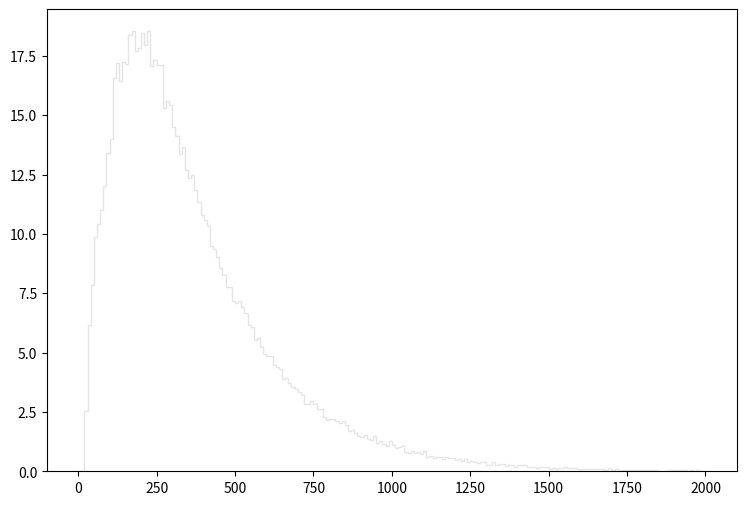

The matplotlib source for this figure: (Note: this script raises an exception after producing the figure.)
def selection_0():

    # Library import
    import numpy
    import matplotlib
    import matplotlib.pyplot   as plt
    import matplotlib.gridspec as gridspec

    # Library version
    matplotlib_version = matplotlib.__version__
    numpy_version      = numpy.__version__

    # Histo binning
    xBinning = numpy.linspace(0.0,2000.0,201,endpoint=True)

    # Creating data sequence: middle of each bin
    xData = numpy.array([5.0,15.0,25.0,35.0,45.0,55.0,65.0,75.0,85.0,95.0,105.0,115.0,125.0,135.0,145.0,155.0,165.0,175.0,185.0,195.0,205.0,215.0,225.0,235.0,245.0,255.0,265.0,275.0,285.0,295.0,305.0,315.0,325.0,335.0,345.0,355.0,365.0,375.0,385.0,395.0,405.0,415.0,425.0,435.0,445.0,455.0,465.0,475.0,485.0,495.0,505.0,515.0,525.0,535.0,545.0,555.0,565.0,575.0,585.0,595.0,605.0,615.0,625.0,635.0,645.0,655.0,665.0,675.0,685.0,695.0,705.0,715.0,725.0,735.0,745.0,755.0,765.0,775.0,785.0,795.0,805.0,815.0,825.0,835.0,845.0,855.0,865.0,875.0,885.0,895.0,905.0,915.0,925.0,935.0,945.0,955.0,965.0,975.0,985.0,995.0,1005.0,1015.0,1025.0,1035.0,1045.0,1055.0,1065.0,1075.0,1085.0,1095.0,1105.0,1115.0,1125.0,1135.0,1145.0,1155.0,1165.0,1175.0,1185.0,1195.0,1205.0,1215.0,1225.0,1235.0,1245.0,1255.0,1265.0,1275.0,1285.0,1295.0,1305.0,1315.0,1325.0,1335.0,1345.0,1355.0,1365.0,1375.0,1385.0,1395.0,1405.0,1415.0,1425.0,1435.0,1445.0,1455.0,1465.0,1475.0,1485.0,1495.0,1505.0,1515.0,1525.0,1535.0,1545.0,1555.0,1565.0,1575.0,1585.0,1595.0,1605.0,1615.0,1625.0,1635.0,1645.0,1655.0,1665.0,1675.0,1685.0,1695.0,1705.0,1715.0,1725.0,1735.0,1745.0,1755.0,1765.0,1775.0,1785.0,1795.0,1805.0,1815.0,1825.0,1835.0,1845.0,1855.0,1865.0,1875.0,1885.0,1895.0,1905.0,1915.0,1925.0,1935.0,1945.0,1955.0,1965.0,1975.0,1985.0,1995.0])

    # Creating weights for histo: y1_PT_0
    y1_PT_0_weights = numpy.array([0.0,0.0,2.53014383058,6.14931472739,7.8401692776,8.80637644914,10.3825950976,10.8943586588,11.8646538269,13.2197966649,13.7602162016,15.0907950607,15.3405308466,15.8768583867,16.9208494915,16.8021215933,17.0395773897,17.0027294213,16.5810417829,16.732521653,16.9085655021,16.5974177689,16.6588257162,15.4633547412,15.7253785166,15.0252871169,15.0744190747,14.4439276153,14.198283826,13.772500191,13.571888363,12.6670971388,12.1184896092,11.9015017953,11.7623019146,11.3979302271,11.2914823183,10.7183108098,10.1451393012,10.0182234101,9.55149981025,9.56377979972,8.65080058254,8.63032860009,8.42152877912,8.09400505995,7.54539753035,7.27928175852,7.05410595159,6.73476622541,6.74295821838,6.76342620083,6.28851460804,6.16569071335,5.81769501173,5.711247103,5.1994875418,5.2772754751,4.95793574891,4.70410396656,4.58946806485,4.5689960824,4.20052839834,4.1759644194,4.09408448961,3.64782887224,3.74608678799,3.55775894947,3.41446587233,3.32030195307,3.2711731952,3.11969212508,2.74713044453,2.71437767261,2.84538836028,2.75531843751,2.50967344813,2.54242622005,2.22718169035,2.11664138513,2.1289237746,2.12482977811,2.0470418448,1.98153670097,2.0879830097,1.89965477118,1.64172779233,1.67857456074,1.58031624499,1.46568194328,1.40017679945,1.4984347152,1.32238926614,1.26916611178,1.46158794679,1.1831901855,1.24869572933,1.12996703113,1.0235211224,1.25278972582,1.08493226975,0.966203971547,0.998956343464,1.05217949783,0.798346515473,0.753311354088,0.851569269838,0.757405350578,0.802440511963,0.700088199723,0.839287280369,0.601830283972,0.618206669931,0.573171908545,0.601830283972,0.597736287483,0.499478371732,0.593642290993,0.532230743649,0.560889519076,0.474913592795,0.503572368222,0.41759644194,0.51585475769,0.384843910023,0.442161220877,0.376655717044,0.347997141617,0.380749793533,0.401220055982,0.249739105866,0.245645029376,0.376655717044,0.245645029376,0.3152444497,0.286585874273,0.221080530439,0.266115451824,0.245645029376,0.188327878522,0.266115451824,0.241550952887,0.245645029376,0.184233762032,0.180139685543,0.196516031501,0.155575186605,0.167857456074,0.171951532564,0.167857456074,0.10235211224,0.151481110115,0.114634341709,0.155575186605,0.139198840647,0.167857456074,0.118728418199,0.122822534688,0.147387033626,0.10644618873,0.10644618873,0.110540265219,0.10235211224,0.0777876133025,0.10235211224,0.0982579957506,0.094163919261,0.0818816897921,0.0573171908545,0.118728418199,0.0614112673441,0.0859757662818,0.0491289978753,0.0614112673441,0.0573171908545,0.0614112673441,0.0655053438337,0.0573171908545,0.0736934968129,0.0532230743649,0.0573171908545,0.0532230743649,0.0450349213857,0.0736934968129,0.0368467564065,0.0286585874273,0.020470418448,0.0327526719169,0.0491289978753,0.0450349213857,0.0491289978753,0.0368467564065,0.0450349213857,0.0532230743649,0.0286585874273,0.0368467564065,0.0163763339584,0.0409408448961,0.0245645029376,0.00818816897921])

    # Creating weights for histo: y1_PT_1
    y1_PT_1_weights = numpy.array([0.0,0.0,0.0,0.0242945760233,0.0121313846429,0.0121753353338,0.0,0.0,0.0,0.0,0.0,0.0,0.0,0.0,0.0,0.0,0.0,0.0,0.0,0.0,0.0,0.0,0.0,0.0,0.0,0.0,0.0,0.0,0.0,0.0,0.0,0.0,0.0,0.0,0.0,0.0,0.0,0.0,0.0,0.0,0.0,0.0,0.0,0.0,0.0,0.0,0.0,0.0,0.0,0.0,0.0,0.0,0.0,0.0,0.0,0.0,0.0,0.0,0.0,0.0,0.0,0.0,0.0,0.0,0.0,0.0,0.0,0.0,0.0,0.0,0.0,0.0,0.0,0.0,0.0,0.0,0.0,0.0,0.0,0.0,0.0,0.0,0.0,0.0,0.0,0.0,0.0,0.0,0.0,0.0,0.0,0.0,0.0,0.0,0.0,0.0,0.0,0.0,0.0,0.0,0.0,0.0,0.0,0.0,0.0,0.0,0.0,0.0,0.0,0.0,0.0,0.0,0.0,0.0,0.0,0.0,0.0,0.0,0.0,0.0,0.0,0.0,0.0,0.0,0.0,0.0,0.0,0.0,0.0,0.0,0.0,0.0,0.0,0.0,0.0,0.0,0.0,0.0,0.0,0.0,0.0,0.0,0.0,0.0,0.0,0.0,0.0,0.0,0.0,0.0,0.0,0.0,0.0,0.0,0.0,0.0,0.0,0.0,0.0,0.0,0.0,0.0,0.0,0.0,0.0,0.0,0.0,0.0,0.0,0.0,0.0,0.0,0.0,0.0,0.0,0.0,0.0,0.0,0.0,0.0,0.0,0.0,0.0,0.0,0.0,0.0,0.0,0.0,0.0,0.0,0.0,0.0,0.0,0.0,0.0,0.0,0.0,0.0,0.0,0.0])

    # Creating weights for histo: y1_PT_2
    y1_PT_2_weights = numpy.array([0.0,0.0,0.0,0.0,0.0,0.010029957153,0.03010776731,0.100374402715,0.140581268548,0.170818356211,0.200754011796,0.120572665874,0.140442803998,0.100357791927,0.0703121828455,0.0501908168896,0.0200707939587,0.0100369733513,0.0,0.0,0.0,0.0,0.0,0.0,0.0,0.0,0.0,0.0,0.0,0.0,0.0,0.0,0.0,0.0,0.0,0.0,0.0,0.0,0.0,0.0,0.0,0.0,0.0,0.0,0.0,0.0,0.0,0.0,0.0,0.0,0.0,0.0,0.0,0.0,0.0,0.0,0.0,0.0,0.0,0.0,0.0,0.0,0.0,0.0,0.0,0.0,0.0,0.0,0.0,0.0,0.0,0.0,0.0,0.0,0.0,0.0,0.0,0.0,0.0,0.0,0.0,0.0,0.0,0.0,0.0,0.0,0.0,0.0,0.0,0.0,0.0,0.0,0.0,0.0,0.0,0.0,0.0,0.0,0.0,0.0,0.0,0.0,0.0,0.0,0.0,0.0,0.0,0.0,0.0,0.0,0.0,0.0,0.0,0.0,0.0,0.0,0.0,0.0,0.0,0.0,0.0,0.0,0.0,0.0,0.0,0.0,0.0,0.0,0.0,0.0,0.0,0.0,0.0,0.0,0.0,0.0,0.0,0.0,0.0,0.0,0.0,0.0,0.0,0.0,0.0,0.0,0.0,0.0,0.0,0.0,0.0,0.0,0.0,0.0,0.0,0.0,0.0,0.0,0.0,0.0,0.0,0.0,0.0,0.0,0.0,0.0,0.0,0.0,0.0,0.0,0.0,0.0,0.0,0.0,0.0,0.0,0.0,0.0,0.0,0.0,0.0,0.0,0.0,0.0,0.0,0.0,0.0,0.0,0.0,0.0,0.0,0.0,0.0,0.0,0.0,0.0,0.0,0.0,0.0,0.0])

    # Creating weights for histo: y1_PT_3
    y1_PT_3_weights = numpy.array([0.0,0.0,0.0,0.0,0.0,0.0,0.0,0.0,0.0,0.0,0.0440265968494,0.0714190116583,0.192486820862,0.253033928839,0.241983881145,0.319022290321,0.40163918686,0.362923028526,0.423526118819,0.412535628508,0.38512907593,0.401549485154,0.363071596977,0.263951008379,0.225517564798,0.236505211305,0.192500227367,0.258517514398,0.214471945313,0.187048126782,0.181531634347,0.115527185059,0.0989753108345,0.0880075303303,0.0385025602086,0.0549945804825,0.0110086744071,0.00549237291348,0.0,0.0,0.0,0.0,0.0,0.0,0.0,0.0,0.0,0.0,0.0,0.0,0.0,0.0,0.0,0.0,0.0,0.0,0.0,0.0,0.0,0.0,0.0,0.0,0.0,0.0,0.0,0.0,0.0,0.0,0.0,0.0,0.0,0.0,0.0,0.0,0.0,0.0,0.0,0.0,0.0,0.0,0.0,0.0,0.0,0.0,0.0,0.0,0.0,0.0,0.0,0.0,0.0,0.0,0.0,0.0,0.0,0.0,0.0,0.0,0.0,0.0,0.0,0.0,0.0,0.0,0.0,0.0,0.0,0.0,0.0,0.0,0.0,0.0,0.0,0.0,0.0,0.0,0.0,0.0,0.0,0.0,0.0,0.0,0.0,0.0,0.0,0.0,0.0,0.0,0.0,0.0,0.0,0.0,0.0,0.0,0.0,0.0,0.0,0.0,0.0,0.0,0.0,0.0,0.0,0.0,0.0,0.0,0.0,0.0,0.0,0.0,0.0,0.0,0.0,0.0,0.0,0.0,0.0,0.0,0.0,0.0,0.0,0.0,0.0,0.0,0.0,0.0,0.0,0.0,0.0,0.0,0.0,0.0,0.0,0.0,0.0,0.0,0.0,0.0,0.0,0.0,0.0,0.0,0.0,0.0,0.0,0.0,0.0,0.0,0.0,0.0,0.0,0.0,0.0,0.0,0.0,0.0,0.0,0.0,0.0,0.0])

    # Creating weights for histo: y1_PT_4
    y1_PT_4_weights = numpy.array([0.0,0.0,0.0,0.0,0.0,0.0,0.0,0.0,0.0,0.0,0.0,0.0,0.0,0.0,0.0,0.0,0.0,0.0,0.0,0.0,0.0108488119682,0.0414613444492,0.075997968177,0.091765376085,0.0996830302501,0.114480552378,0.114485923486,0.134204061732,0.159878197324,0.172663397855,0.18849461773,0.199356039777,0.195396851948,0.226980769309,0.227964002692,0.232896603595,0.243748285499,0.195404387532,0.199324053627,0.212199761333,0.193421927691,0.16084900501,0.138161646245,0.129248854077,0.11251212155,0.0858471769082,0.089793417962,0.0858520269383,0.0720215847871,0.0552633678288,0.0542835815744,0.0276452319325,0.0286292870151,0.0315763737603,0.0177626862586,0.0118390798994,0.00394825762426,0.000986137789768,0.0,0.0,0.0,0.0,0.0,0.0,0.0,0.0,0.0,0.0,0.0,0.0,0.0,0.0,0.0,0.0,0.0,0.0,0.0,0.0,0.0,0.0,0.0,0.0,0.0,0.0,0.0,0.0,0.0,0.0,0.0,0.0,0.0,0.0,0.0,0.0,0.0,0.0,0.0,0.0,0.0,0.0,0.0,0.0,0.0,0.0,0.0,0.0,0.0,0.0,0.0,0.0,0.0,0.0,0.0,0.0,0.0,0.0,0.0,0.0,0.0,0.0,0.0,0.0,0.0,0.0,0.0,0.0,0.0,0.0,0.0,0.0,0.0,0.0,0.0,0.0,0.0,0.0,0.0,0.0,0.0,0.0,0.0,0.0,0.0,0.0,0.0,0.0,0.0,0.0,0.0,0.0,0.0,0.0,0.0,0.0,0.0,0.0,0.0,0.0,0.0,0.0,0.0,0.0,0.0,0.0,0.0,0.0,0.0,0.0,0.0,0.0,0.0,0.0,0.0,0.0,0.0,0.0,0.0,0.0,0.0,0.0,0.0,0.0,0.0,0.0,0.0,0.0,0.0,0.0,0.0,0.0,0.0,0.0,0.0,0.0,0.0,0.0,0.0,0.0,0.0,0.0])

    # Creating weights for histo: y1_PT_5
    y1_PT_5_weights = numpy.array([0.0,0.0,0.0,0.0,0.0,0.0,0.0,0.0,0.0,0.0,0.0,0.0,0.0,0.0,0.0,0.0,0.0,0.0,0.0,0.0,0.0,0.0,0.0,0.0,0.0,0.0,0.0,0.0,0.0,0.0,0.00478977179329,0.00831996620615,0.0141167125109,0.0186577745275,0.0259574864965,0.0257089567703,0.0262221007353,0.0340277266408,0.0352918212886,0.0403339558834,0.0471417458413,0.0395736625795,0.0420940896974,0.0385639993137,0.0521718770686,0.0499146437911,0.0526832605397,0.0569631412806,0.0574715239098,0.059993431443,0.0667985406488,0.0544471153976,0.06477245222,0.0695822416293,0.0615176190611,0.0665427488852,0.0579731846531,0.0615109371864,0.051165714785,0.0534466747192,0.0436081944867,0.0375581371143,0.0337797370661,0.0302496866937,0.0267210727242,0.0247083440436,0.0204178243179,0.0168934115271,0.0176496716995,0.0126061607184,0.0113438265646,0.00756322990017,0.00756247768914,0.00453618864933,0.00252197275147,0.00277323084312,0.00100787996553,0.000505220942142,0.0,0.0,0.0,0.0,0.0,0.0,0.0,0.0,0.0,0.0,0.0,0.0,0.0,0.0,0.0,0.0,0.0,0.0,0.0,0.0,0.0,0.0,0.0,0.0,0.0,0.0,0.0,0.0,0.0,0.0,0.0,0.0,0.0,0.0,0.0,0.0,0.0,0.0,0.0,0.0,0.0,0.0,0.0,0.0,0.0,0.0,0.0,0.0,0.0,0.0,0.0,0.0,0.0,0.0,0.0,0.0,0.0,0.0,0.0,0.0,0.0,0.0,0.0,0.0,0.0,0.0,0.0,0.0,0.0,0.0,0.0,0.0,0.0,0.0,0.0,0.0,0.0,0.0,0.0,0.0,0.0,0.0,0.0,0.0,0.0,0.0,0.0,0.0,0.0,0.0,0.0,0.0,0.0,0.0,0.0,0.0,0.0,0.0,0.0,0.0,0.0,0.0,0.0,0.0,0.0,0.0,0.0,0.0,0.0,0.0,0.0,0.0,0.0,0.0,0.0,0.0,0.0,0.0,0.0,0.0,0.0,0.0])

    # Creating weights for histo: y1_PT_6
    y1_PT_6_weights = numpy.array([0.0,0.0,0.0,0.0,0.0,0.0,0.0,0.0,0.0,0.0,0.0,0.0,0.0,0.0,0.0,0.0,0.0,0.0,0.0,0.0,0.0,0.0,0.0,0.0,0.0,0.0,0.0,0.0,0.0,0.0,0.0,0.0,0.0,0.0,0.0,0.0,0.0,0.0,0.0,0.0,0.000573579003039,0.00200662327204,0.00257215860296,0.00344123208825,0.00315184483854,0.00429612267815,0.00486300461936,0.00715697473162,0.00600797725789,0.00858253416677,0.00744785354967,0.00973314817267,0.0100305071153,0.0100147816664,0.0123025195823,0.0114516458299,0.00943981106606,0.00974558157437,0.011752188851,0.0134687820594,0.0128842312317,0.0143118480714,0.0131714181182,0.0111702772595,0.0140338685202,0.0154488190257,0.0180269029138,0.0168956103162,0.012880522305,0.0157410944395,0.0151750582536,0.0188999602462,0.0146132308495,0.0160299108544,0.0180317115222,0.0151741385197,0.0191822085619,0.0165962069652,0.0128887899124,0.0148764746653,0.0137316659793,0.0151739085863,0.0151776175129,0.012320934253,0.00859001900062,0.00945148068881,0.00915677597799,0.00858633506677,0.00630845729729,0.00744668688731,0.00429260869512,0.00830201435077,0.00457743826385,0.00429356341881,0.00428837392068,0.00371916065418,0.00429277764622,0.00286840786677,0.00286086405,0.00200826079813,0.00229235957836,0.00229599352668,0.002861893752,0.00200710713201,0.00143139474638,0.00315261461576,0.00114727597194,0.000572313169379,0.00171289627827,0.00114435681676,0.000571167600913,0.000284635424921,0.000574087955746,0.00028727636062,0.000572367653611,0.000574901520296,0.0,0.0,0.0,0.0,0.0,0.0,0.0,0.0,0.0,0.0,0.0,0.0,0.0,0.0,0.0,0.0,0.0,0.0,0.0,0.0,0.0,0.0,0.0,0.0,0.0,0.0,0.0,0.0,0.0,0.0,0.0,0.0,0.0,0.0,0.0,0.0,0.0,0.0,0.0,0.0,0.0,0.0,0.0,0.0,0.0,0.0,0.0,0.0,0.0,0.0,0.0,0.0,0.0,0.0,0.0,0.0,0.0,0.0,0.0,0.0,0.0,0.0,0.0,0.0,0.0,0.0,0.0,0.0,0.0,0.0,0.0,0.0,0.0,0.0,0.0,0.0,0.0,0.0,0.0,0.0,0.0,0.0,0.0,0.0])

    # Creating weights for histo: y1_PT_7
    y1_PT_7_weights = numpy.array([0.0,0.0,0.0,0.0,0.0,0.0,0.0,0.0,0.0,0.0,0.0,0.0,0.0,0.0,0.0,0.0,0.0,0.0,0.0,0.0,0.0,0.0,0.0,0.0,0.0,0.0,0.0,0.0,0.0,0.0,0.0,0.0,0.0,0.0,0.0,0.0,0.0,0.0,0.0,0.0,0.0,0.0,0.0,0.0,0.0,0.0,0.0,0.0,0.0,0.0,0.0,0.0,0.0,0.0,0.0,0.0,0.0,0.0,0.0,0.0,2.16292026894e-05,6.46606050088e-05,0.000215987763585,0.000172595666753,0.000302585459767,0.000410488921713,0.00058326815228,0.000432052640736,0.00045366246026,0.000583116020626,0.000496722843031,0.000496784450064,0.000475076143106,0.000928686635528,0.000561443755877,0.000561805435265,0.00043197091712,0.000885511839695,0.000885781737175,0.000647966014876,0.000777603139056,0.0007561718542,0.00060495047532,0.000669244329886,0.00047505267376,0.000820968204231,0.000842683216717,0.000864210474434,0.000775788036592,0.000648136167635,0.000712779128725,0.000711047007163,0.000885850049736,0.00069116386096,0.000647840286236,0.00082125947558,0.000516401889742,0.000647782031966,0.000540199806695,0.000712720455359,0.00056146387246,0.000496739606849,0.000864018947806,0.000820526896705,0.000691443397635,0.000733915370372,0.000820578445447,0.000712683994054,0.00073434536232,0.000777705817445,0.000905774267295,0.0010350945553,0.000907091484345,0.000864042836247,0.000907186619016,0.00103534140253,0.00110183257463,0.00129600998151,0.00123124380635,0.00101528097895,0.000755820233104,0.00096924459927,0.00112289463638,0.000712650885512,0.000777729705886,0.000734693630653,0.000475116376271,0.000691294618745,0.000691382628793,0.00056157660914,0.000648053605828,0.000561732093558,0.000647983616885,0.000367377576934,0.000237534299694,0.000323978774574,0.000495408978744,0.000237640079389,0.000172726340719,0.000237452785626,0.000259231542532,0.000194353636524,0.000172729148659,0.000171217345583,0.000302476914042,0.000171216926488,0.000151355950435,6.48758105307e-05,0.000151223222901,6.47704499305e-05,0.000129665413124,0.000108078308574,4.31353170403e-05,4.32729899009e-05,8.64352128701e-05,6.47910694274e-05,4.31142784479e-05,0.0,0.0,0.0,0.0,0.0,0.0,0.0,0.0,0.0,0.0,0.0,0.0,0.0,0.0,0.0,0.0,0.0,0.0,0.0,0.0,0.0,0.0,0.0,0.0,0.0,0.0,0.0,0.0,0.0,0.0,0.0,0.0,0.0,0.0,0.0,0.0,0.0,0.0,0.0,0.0,0.0,0.0,0.0])

    # Creating weights for histo: y1_PT_8
    y1_PT_8_weights = numpy.array([0.0,0.0,0.0,0.0,0.0,0.0,0.0,0.0,0.0,0.0,0.0,0.0,0.0,0.0,0.0,0.0,0.0,0.0,0.0,0.0,0.0,0.0,0.0,0.0,0.0,0.0,0.0,0.0,0.0,0.0,0.0,0.0,0.0,0.0,0.0,0.0,0.0,0.0,0.0,0.0,0.0,0.0,0.0,0.0,0.0,0.0,0.0,0.0,0.0,0.0,0.0,0.0,0.0,0.0,0.0,0.0,0.0,0.0,0.0,0.0,0.0,0.0,0.0,0.0,0.0,0.0,0.0,0.0,0.0,0.0,0.0,0.0,0.0,0.0,0.0,0.0,0.0,0.0,0.0,0.0,0.0,0.0,0.0,0.0,0.0,2.83498695369e-05,0.0,8.51632887852e-05,8.51476236096e-05,2.83684895655e-05,8.51446687566e-05,2.83684895655e-05,0.0,2.83973996098e-05,0.0,0.0,0.000113625442737,2.84292645072e-05,2.83498695369e-05,0.000113272434317,2.84489090828e-05,5.68266789655e-05,2.84292645072e-05,0.000113140000477,5.68463086926e-05,8.52755880483e-05,2.84489090828e-05,0.0,5.66865981446e-05,0.0,8.50971386837e-05,2.83684895655e-05,2.83684895655e-05,0.0,0.0,5.65917607265e-05,5.66654241728e-05,2.84489090828e-05,2.83973996098e-05,2.84080905353e-05,0.0,0.0,8.52029046035e-05,0.0,2.84292645072e-05,0.0,5.68781735899e-05,5.67977540727e-05,2.84292645072e-05,2.84489090828e-05,0.0,8.51872245794e-05,5.66076337811e-05,0.0,2.83684895655e-05,2.84080905353e-05,2.84080905353e-05,8.4819055833e-05,2.83684895655e-05,2.83498695369e-05,5.68978181655e-05,5.68266789655e-05,2.83684895655e-05,0.0,5.67658891753e-05,0.000113664034008,8.41628705843e-05,5.68585290144e-05,5.67183442539e-05,0.000113516098327,2.84292645072e-05,8.52240785754e-05,5.67658891753e-05,0.000113672987658,0.000113644062765,5.65917607265e-05,5.65506600574e-05,0.00019874935328,2.83973996098e-05,0.000141956528912,8.5176533654e-05,0.000141992907755,0.000113496928903,0.0,5.66997242254e-05,8.51450696663e-05,5.68585290144e-05,0.000112208152684,5.68978181655e-05,8.5266307731e-05,2.84080905353e-05,5.68569996181e-05,5.68585290144e-05,2.83684895655e-05,8.50777019872e-05,0.0,2.84489090828e-05,0.000113507619829,5.51798903795e-05,5.67948140682e-05,8.52347695008e-05,2.70012835294e-05,0.0,2.83684895655e-05,2.83684895655e-05,0.0,2.81995283973e-05,0.0,0.0,5.59464594338e-05,2.83498695369e-05,8.47994112574e-05,2.83498695369e-05,2.83684895655e-05,0.0,2.81624962193e-05,2.83684895655e-05,0.0,0.0,0.0])

    # Creating weights for histo: y1_PT_9
    y1_PT_9_weights = numpy.array([0.0,0.0,0.0,0.0,0.0,0.0,0.0,0.0,0.0,0.0,0.0,0.0,0.0,0.0,0.0,0.0,0.0,0.0,0.0,0.0,0.0,0.0,0.0,0.0,0.0,0.0,0.0,0.0,0.0,0.0,0.0,0.0,0.0,0.0,0.0,0.0,0.0,0.0,0.0,0.0,0.0,0.0,0.0,0.0,0.0,0.0,0.0,0.0,0.0,0.0,0.0,0.0,0.0,0.0,0.0,0.0,0.0,0.0,0.0,0.0,0.0,0.0,0.0,0.0,0.0,0.0,0.0,0.0,0.0,0.0,0.0,0.0,0.0,0.0,0.0,0.0,0.0,0.0,0.0,0.0,0.0,0.0,0.0,0.0,0.0,0.0,0.0,0.0,0.0,0.0,0.0,0.0,0.0,0.0,0.0,0.0,0.0,0.0,0.0,0.0,0.0,0.0,0.0,0.0,0.0,0.0,0.0,0.0,0.0,0.0,0.0,0.0,0.0,0.0,0.0,0.0,0.0,0.0,0.0,0.0,0.0,0.0,0.0,0.0,0.0,0.0,0.0,0.0,0.0,0.0,0.0,0.0,0.0,0.0,0.0,0.0,0.0,0.0,0.0,0.0,0.0,0.0,0.0,0.0,0.0,0.0,0.0,0.0,0.0,0.0,0.0,0.0,0.0,0.0,0.0,0.0,0.0,0.0,0.0,0.0,0.0,0.0,0.0,0.0,0.0,0.0,0.0,0.0,0.0,0.0,0.0,0.0,0.0,0.0,0.0,0.0,0.0,0.0,0.0,0.0,0.0,0.0,0.0,0.0,0.0,0.0,0.0,0.0,0.0,0.0,0.0,0.0,0.0,0.0,0.0,0.0,0.0,0.0,0.0,0.0])

    # Creating weights for histo: y1_PT_10
    y1_PT_10_weights = numpy.array([0.0,0.0,0.0,0.0,0.0,1.0521138287,0.0,0.0,0.0,0.0,0.0,1.05462838872,1.0529581672,0.0,0.0,0.0,0.0,0.0,0.0,0.0,0.0,0.0,0.0,0.0,0.0,0.0,0.0,0.0,0.0,0.0,0.0,0.0,0.0,0.0,0.0,0.0,0.0,0.0,0.0,0.0,0.0,0.0,0.0,0.0,0.0,0.0,0.0,0.0,0.0,0.0,0.0,0.0,0.0,0.0,0.0,0.0,0.0,0.0,0.0,0.0,0.0,0.0,0.0,0.0,0.0,0.0,0.0,0.0,0.0,0.0,0.0,0.0,0.0,0.0,0.0,0.0,0.0,0.0,0.0,0.0,0.0,0.0,0.0,0.0,0.0,0.0,0.0,0.0,0.0,0.0,0.0,0.0,0.0,0.0,0.0,0.0,0.0,0.0,0.0,0.0,0.0,0.0,0.0,0.0,0.0,0.0,0.0,0.0,0.0,0.0,0.0,0.0,0.0,0.0,0.0,0.0,0.0,0.0,0.0,0.0,0.0,0.0,0.0,0.0,0.0,0.0,0.0,0.0,0.0,0.0,0.0,0.0,0.0,0.0,0.0,0.0,0.0,0.0,0.0,0.0,0.0,0.0,0.0,0.0,0.0,0.0,0.0,0.0,0.0,0.0,0.0,0.0,0.0,0.0,0.0,0.0,0.0,0.0,0.0,0.0,0.0,0.0,0.0,0.0,0.0,0.0,0.0,0.0,0.0,0.0,0.0,0.0,0.0,0.0,0.0,0.0,0.0,0.0,0.0,0.0,0.0,0.0,0.0,0.0,0.0,0.0,0.0,0.0,0.0,0.0,0.0,0.0,0.0,0.0,0.0,0.0,0.0,0.0,0.0,0.0])

    # Creating weights for histo: y1_PT_11
    y1_PT_11_weights = numpy.array([0.0,0.0,0.0,0.0,0.0,0.0,0.0,0.0,0.0,0.0,0.0,0.229982513746,0.460549425191,0.230838551855,0.0,0.0,0.921324801098,1.15244932663,0.69053190051,0.690450435286,1.15118046734,0.921344783134,1.38299821582,1.15191672852,1.1514275529,1.61272861007,1.61297146866,0.230186253659,0.922069131941,1.1512346494,0.230597153489,0.921089627905,0.689799866305,1.15227909505,0.230186253659,0.0,0.229703303219,0.0,0.0,0.0,0.0,0.0,0.0,0.0,0.0,0.0,0.0,0.0,0.0,0.0,0.0,0.0,0.0,0.0,0.0,0.0,0.0,0.0,0.0,0.0,0.0,0.0,0.0,0.0,0.0,0.0,0.0,0.0,0.0,0.0,0.0,0.0,0.0,0.0,0.0,0.0,0.0,0.0,0.0,0.0,0.0,0.0,0.0,0.0,0.0,0.0,0.0,0.0,0.0,0.0,0.0,0.0,0.0,0.0,0.0,0.0,0.0,0.0,0.0,0.0,0.0,0.0,0.0,0.0,0.0,0.0,0.0,0.0,0.0,0.0,0.0,0.0,0.0,0.0,0.0,0.0,0.0,0.0,0.0,0.0,0.0,0.0,0.0,0.0,0.0,0.0,0.0,0.0,0.0,0.0,0.0,0.0,0.0,0.0,0.0,0.0,0.0,0.0,0.0,0.0,0.0,0.0,0.0,0.0,0.0,0.0,0.0,0.0,0.0,0.0,0.0,0.0,0.0,0.0,0.0,0.0,0.0,0.0,0.0,0.0,0.0,0.0,0.0,0.0,0.0,0.0,0.0,0.0,0.0,0.0,0.0,0.0,0.0,0.0,0.0,0.0,0.0,0.0,0.0,0.0,0.0,0.0,0.0,0.0,0.0,0.0,0.0,0.0,0.0,0.0,0.0,0.0,0.0,0.0,0.0,0.0,0.0,0.0,0.0,0.0])

    # Creating weights for histo: y1_PT_12
    y1_PT_12_weights = numpy.array([0.0,0.0,0.0,0.0,0.0,0.0,0.0,0.0,0.0,0.0,0.0,0.0,0.0,0.0,0.0,0.0,0.0,0.0,0.0,0.0,0.0277219316548,0.0,0.0553645355296,0.110809814445,0.138585000575,0.138469944135,0.138339731481,0.221242569973,0.110792388645,0.166061447718,0.332157939373,0.193816246047,0.249232135754,0.276601720046,0.387606718835,0.609408683908,0.664523449641,0.858733411053,0.885938046494,0.498350176758,0.747774919531,0.526090665158,0.636935677411,0.498603293231,0.387666728212,0.304814128339,0.526296466546,0.276857760053,0.47074509413,0.249254293063,0.166103146541,0.221562235307,0.387702503033,0.332391514331,0.166083605026,0.193702420569,0.0554578578039,0.0553318381128,0.0,0.0,0.0,0.0,0.0,0.0,0.0,0.0,0.0,0.0,0.0,0.0,0.0,0.0,0.0,0.0,0.0,0.0,0.0,0.0,0.0,0.0,0.0,0.0,0.0,0.0,0.0,0.0,0.0,0.0,0.0,0.0,0.0,0.0,0.0,0.0,0.0,0.0,0.0,0.0,0.0,0.0,0.0,0.0,0.0,0.0,0.0,0.0,0.0,0.0,0.0,0.0,0.0,0.0,0.0,0.0,0.0,0.0,0.0,0.0,0.0,0.0,0.0,0.0,0.0,0.0,0.0,0.0,0.0,0.0,0.0,0.0,0.0,0.0,0.0,0.0,0.0,0.0,0.0,0.0,0.0,0.0,0.0,0.0,0.0,0.0,0.0,0.0,0.0,0.0,0.0,0.0,0.0,0.0,0.0,0.0,0.0,0.0,0.0,0.0,0.0,0.0,0.0,0.0,0.0,0.0,0.0,0.0,0.0,0.0,0.0,0.0,0.0,0.0,0.0,0.0,0.0,0.0,0.0,0.0,0.0,0.0,0.0,0.0,0.0,0.0,0.0,0.0,0.0,0.0,0.0,0.0,0.0,0.0,0.0,0.0,0.0,0.0,0.0,0.0,0.0,0.0])

    # Creating weights for histo: y1_PT_13
    y1_PT_13_weights = numpy.array([0.0,0.0,0.0,0.0,0.0,0.0,0.0,0.0,0.0,0.0,0.0,0.0,0.0,0.0,0.0,0.0,0.0,0.0,0.0,0.0,0.0,0.0,0.0,0.0,0.0,0.0,0.0,0.0,0.0,0.0,0.0,0.0,0.0100733687095,0.0,0.0100592768141,0.0302481867488,0.0201801100861,0.0403623867556,0.070516888496,0.030278015201,0.0403628844023,0.0302480714404,0.0302438717886,0.0403513899794,0.0301896343772,0.0402718878993,0.0504762529751,0.0402373560798,0.0805748726428,0.0604512029646,0.0403772433276,0.0907916181952,0.13099393874,0.0403336506985,0.050426852446,0.080606794852,0.201683000825,0.201703210132,0.211685030072,0.151239416529,0.181553074151,0.20151719954,0.201738712969,0.161305532949,0.171361028863,0.171291783158,0.131079873813,0.0907660682901,0.0908030883426,0.0806759191796,0.030254820014,0.0403699910386,0.0302922830934,0.0503890252349,0.0605671546243,0.0201159925689,0.0302180912667,0.0,0.0,0.0,0.0,0.0,0.0,0.0,0.0,0.0,0.0,0.0,0.0,0.0,0.0,0.0,0.0,0.0,0.0,0.0,0.0,0.0,0.0,0.0,0.0,0.0,0.0,0.0,0.0,0.0,0.0,0.0,0.0,0.0,0.0,0.0,0.0,0.0,0.0,0.0,0.0,0.0,0.0,0.0,0.0,0.0,0.0,0.0,0.0,0.0,0.0,0.0,0.0,0.0,0.0,0.0,0.0,0.0,0.0,0.0,0.0,0.0,0.0,0.0,0.0,0.0,0.0,0.0,0.0,0.0,0.0,0.0,0.0,0.0,0.0,0.0,0.0,0.0,0.0,0.0,0.0,0.0,0.0,0.0,0.0,0.0,0.0,0.0,0.0,0.0,0.0,0.0,0.0,0.0,0.0,0.0,0.0,0.0,0.0,0.0,0.0,0.0,0.0,0.0,0.0,0.0,0.0,0.0,0.0,0.0,0.0,0.0,0.0,0.0,0.0,0.0,0.0,0.0,0.0,0.0,0.0,0.0,0.0,0.0])

    # Creating weights for histo: y1_PT_14
    y1_PT_14_weights = numpy.array([0.0,0.0,0.0,0.0,0.0,0.0,0.0,0.0,0.0,0.0,0.0,0.0,0.0,0.0,0.0,0.0,0.0,0.0,0.0,0.0,0.0,0.0,0.0,0.0,0.0,0.0,0.0,0.0,0.0,0.0,0.0,0.0,0.0,0.0,0.0,0.0,0.0,0.0,0.0,0.0,0.00283014097859,0.00283622802146,0.00848593643005,0.00566119995758,0.0,0.0,0.00849010706053,0.0,0.00283198082683,0.0113290483003,0.00849156139477,0.0169728808907,0.0,0.00848547473664,0.0339465312704,0.0113223537458,0.00283102935366,0.00566144234662,0.00565920313358,0.0141524958786,0.0113169134585,0.0254398725012,0.0141599252951,0.0226320801768,0.00848447440092,0.0113068716268,0.0254709675524,0.0254482599314,0.0282739467229,0.0141355902049,0.0282883938792,0.0283085391016,0.0311393660797,0.0311202789046,0.0226267937873,0.0198247610883,0.0650449451446,0.0622187658802,0.0395929031747,0.0424473611604,0.0509238598077,0.0735889279787,0.0537828962531,0.0367882849926,0.0254731413588,0.0509195506692,0.0424358572996,0.0424481691239,0.0282779865402,0.0226214304488,0.019815007815,0.00564715293556,0.0311185206222,0.022617005887,0.0169766552343,0.00848829106645,0.0311226720155,0.0141516455933,0.0198126878056,0.0169582759892,0.0169702415434,0.0226411216728,0.00848803328762,0.0141507991554,0.014143465925,0.00282513583727,0.00848746001831,0.0084809232091,0.0113224884064,0.00566001879194,0.0,0.00846523717547,0.00849566277124,0.00565887994819,0.00282347951216,0.00849061877072,0.00282879014062,0.0,0.0,0.0,0.0,0.0,0.0,0.0,0.0,0.0,0.0,0.0,0.0,0.0,0.0,0.0,0.0,0.0,0.0,0.0,0.0,0.0,0.0,0.0,0.0,0.0,0.0,0.0,0.0,0.0,0.0,0.0,0.0,0.0,0.0,0.0,0.0,0.0,0.0,0.0,0.0,0.0,0.0,0.0,0.0,0.0,0.0,0.0,0.0,0.0,0.0,0.0,0.0,0.0,0.0,0.0,0.0,0.0,0.0,0.0,0.0,0.0,0.0,0.0,0.0,0.0,0.0,0.0,0.0,0.0,0.0,0.0,0.0,0.0,0.0,0.0,0.0,0.0,0.0,0.0,0.0,0.0,0.0,0.0])

    # Creating weights for histo: y1_PT_15
    y1_PT_15_weights = numpy.array([0.0,0.0,0.0,0.0,0.0,0.0,0.0,0.0,0.0,0.0,0.0,0.0,0.0,0.0,0.0,0.0,0.0,0.0,0.0,0.0,0.0,0.0,0.0,0.0,0.0,0.0,0.0,0.0,0.0,0.0,0.0,0.0,0.0,0.0,0.0,0.0,0.0,0.0,0.0,0.0,0.0,0.0,0.0,0.0,0.0,0.0,0.0,0.0,0.0,0.0,0.0,0.0,0.0,0.0,0.0,0.0,0.0,0.0,0.0,0.0,0.0,0.0,0.0,0.0,0.0,0.0,0.0,0.0,0.0,0.0015333359899,0.00154541021822,0.0015333359899,0.0015216293306,0.0,0.00153629545228,0.0,0.00303761393583,0.0,0.00152094974159,0.0,0.00152192834976,0.0,0.0,0.0,0.0,0.0,0.0,0.00306079323943,0.0015172740515,0.0,0.0,0.00150849612533,0.0,0.0,0.00150849612533,0.0,0.0,0.00152094974159,0.00153219782606,0.0,0.0,0.00153565722957,0.0,0.00152644436644,0.0,0.0,0.0,0.0,0.0,0.00304930523051,0.0,0.0,0.0,0.0,0.00152192834976,0.0015216293306,0.00152449660526,0.0015216293306,0.00761467307124,0.00457006468718,0.00456544230005,0.00456263412009,0.00151265402815,0.00151881878685,0.0,0.00151265402815,0.00152094974159,0.00458007414681,0.0015172740515,0.00304287809136,0.00306990800537,0.0015172740515,0.00150849612533,0.00304601838351,0.00302115015348,0.0,0.0,0.00152449660526,0.0,0.0,0.00455032824057,0.00305984417861,0.0,0.00152094974159,0.0,0.0,0.00306899321947,0.0,0.0,0.0,0.00303715063341,0.0,0.0,0.0,0.0,0.00152260675687,0.00153821484801,0.0,0.0,0.0,0.0,0.0,0.0,0.0,0.0,0.0,0.0,0.0,0.0,0.0,0.0,0.0,0.0,0.0,0.0,0.0,0.0,0.0,0.0,0.0,0.0,0.0,0.0,0.0,0.0,0.0,0.0,0.0,0.0,0.0,0.0,0.0,0.0,0.0,0.0,0.0,0.0,0.0,0.0,0.0])

    # Creating weights for histo: y1_PT_16
    y1_PT_16_weights = numpy.array([0.0,0.0,0.0,0.0,0.0,0.0,0.0,0.0,0.0,0.0,0.0,0.0,0.0,0.0,0.0,0.0,0.0,0.0,0.0,0.0,0.0,0.0,0.0,0.0,0.0,0.0,0.0,0.0,0.0,0.0,0.0,0.0,0.0,0.0,0.0,0.0,0.0,0.0,0.0,0.0,0.0,0.0,0.0,0.0,0.0,0.0,0.0,0.0,0.0,0.0,0.0,0.0,0.0,0.0,0.0,0.0,0.0,0.0,0.0,0.0,0.0,0.0,0.0,0.0,0.0,0.0,0.0,0.0,0.0,0.0,0.0,0.0,0.0,0.0,0.0,0.0,0.0,0.0,0.0,0.0,0.0,0.0,0.0,0.0,0.0,0.0,0.0,0.0,0.0,0.0,0.0,0.0,0.000180553027149,0.000180503364172,0.0,0.0,0.0,0.000180626135672,0.0,0.0,0.000180626135672,0.000180003616023,0.0,0.0,0.0,0.0,0.0,0.0,0.0,0.0,0.0,0.000180626135672,0.0,0.0,0.0,0.0,0.0,0.0,0.0,0.000180734316266,0.0,0.0,0.0,0.0,0.0,0.0,0.0,0.0,0.0,0.0,0.0,0.0,0.0,0.0,0.0,0.0,0.0,0.0,0.0,0.0,0.0,0.0,0.0,0.0,0.0,0.0,0.0,0.0,0.0,0.0,0.0,0.0,0.0,0.000180612776716,0.0,0.000180970234659,0.000180547136889,0.00036137146249,0.000360347288698,0.000360644342601,0.000541809610317,0.000180533816432,0.0,0.000541722218876,0.000541292576373,0.000360811695286,0.000541685260381,0.0,0.000361160491081,0.0,0.000180734316266,0.0,0.000360153295099,0.0,0.0,0.000180547136889,0.0,0.000180503364172,0.0,0.0,0.0,0.000180766962937,0.0,0.000180766962937,0.0,0.000180686039232,0.000180970234659,0.0,0.0,0.000181168424588,0.0,0.000180640765076,0.000180003616023,0.0,0.0,0.0,0.0,0.0,0.000180970234659,0.000361583011375])

    # Creating a new Canvas
    fig   = plt.figure(figsize=(12,6),dpi=80)
    frame = gridspec.GridSpec(1,1,right=0.7)
    pad   = fig.add_subplot(frame[0])

    # Creating a new Stack
    pad.hist(x=xData, bins=xBinning, weights=y1_PT_0_weights+y1_PT_1_weights+y1_PT_2_weights+y1_PT_3_weights+y1_PT_4_weights+y1_PT_5_weights+y1_PT_6_weights+y1_PT_7_weights+y1_PT_8_weights+y1_PT_9_weights+y1_PT_10_weights+y1_PT_11_weights+y1_PT_12_weights+y1_PT_13_weights+y1_PT_14_weights+y1_PT_15_weights+y1_PT_16_weights,\
             label="$bg\_dip\_1600\_inf$", histtype="step", rwidth=1.0,\
             color=None, edgecolor="#e5e5e5", linewidth=1, linestyle="solid",\
             bottom=None, cumulative=False, normed=False, align="mid", orientation="vertical")

    pad.hist(x=xData, bins=xBinning, weights=y1_PT_0_weights+y1_PT_1_weights+y1_PT_2_weights+y1_PT_3_weights+y1_PT_4_weights+y1_PT_5_weights+y1_PT_6_weights+y1_PT_7_weights+y1_PT_8_weights+y1_PT_9_weights+y1_PT_10_weights+y1_PT_11_weights+y1_PT_12_weights+y1_PT_13_weights+y1_PT_14_weights+y1_PT_15_weights,\
             label="$bg\_dip\_1200\_1600$", histtype="step", rwidth=1.0,\
             color=None, edgecolor="#f2f2f2", linewidth=1, linestyle="solid",\
             bottom=None, cumulative=False, normed=False, align="mid", orientation="vertical")

    pad.hist(x=xData, bins=xBinning, weights=y1_PT_0_weights+y1_PT_1_weights+y1_PT_2_weights+y1_PT_3_weights+y1_PT_4_weights+y1_PT_5_weights+y1_PT_6_weights+y1_PT_7_weights+y1_PT_8_weights+y1_PT_9_weights+y1_PT_10_weights+y1_PT_11_weights+y1_PT_12_weights+y1_PT_13_weights+y1_PT_14_weights,\
             label="$bg\_dip\_800\_1200$", histtype="step", rwidth=1.0,\
             color=None, edgecolor="#ccc6aa", linewidth=1, linestyle="solid",\
             bottom=None, cumulative=False, normed=False, align="mid", orientation="vertical")

    pad.hist(x=xData, bins=xBinning, weights=y1_PT_0_weights+y1_PT_1_weights+y1_PT_2_weights+y1_PT_3_weights+y1_PT_4_weights+y1_PT_5_weights+y1_PT_6_weights+y1_PT_7_weights+y1_PT_8_weights+y1_PT_9_weights+y1_PT_10_weights+y1_PT_11_weights+y1_PT_12_weights+y1_PT_13_weights,\
             label="$bg\_dip\_600\_800$", histtype="step", rwidth=1.0,\
             color=None, edgecolor="#ccc6aa", linewidth=1, linestyle="solid",\
             bottom=None, cumulative=False, normed=False, align="mid", orientation="vertical")

    pad.hist(x=xData, bins=xBinning, weights=y1_PT_0_weights+y1_PT_1_weights+y1_PT_2_weights+y1_PT_3_weights+y1_PT_4_weights+y1_PT_5_weights+y1_PT_6_weights+y1_PT_7_weights+y1_PT_8_weights+y1_PT_9_weights+y1_PT_10_weights+y1_PT_11_weights+y1_PT_12_weights,\
             label="$bg\_dip\_400\_600$", histtype="step", rwidth=1.0,\
             color=None, edgecolor="#c1bfa8", linewidth=1, linestyle="solid",\
             bottom=None, cumulative=False, normed=False, align="mid", orientation="vertical")

    pad.hist(x=xData, bins=xBinning, weights=y1_PT_0_weights+y1_PT_1_weights+y1_PT_2_weights+y1_PT_3_weights+y1_PT_4_weights+y1_PT_5_weights+y1_PT_6_weights+y1_PT_7_weights+y1_PT_8_weights+y1_PT_9_weights+y1_PT_10_weights+y1_PT_11_weights,\
             label="$bg\_dip\_200\_400$", histtype="step", rwidth=1.0,\
             color=None, edgecolor="#bab5a3", linewidth=1, linestyle="solid",\
             bottom=None, cumulative=False, normed=False, align="mid", orientation="vertical")

    pad.hist(x=xData, bins=xBinning, weights=y1_PT_0_weights+y1_PT_1_weights+y1_PT_2_weights+y1_PT_3_weights+y1_PT_4_weights+y1_PT_5_weights+y1_PT_6_weights+y1_PT_7_weights+y1_PT_8_weights+y1_PT_9_weights+y1_PT_10_weights,\
             label="$bg\_dip\_100\_200$", histtype="step", rwidth=1.0,\
             color=None, edgecolor="#b2a596", linewidth=1, linestyle="solid",\
             bottom=None, cumulative=False, normed=False, align="mid", orientation="vertical")

    pad.hist(x=xData, bins=xBinning, weights=y1_PT_0_weights+y1_PT_1_weights+y1_PT_2_weights+y1_PT_3_weights+y1_PT_4_weights+y1_PT_5_weights+y1_PT_6_weights+y1_PT_7_weights+y1_PT_8_weights+y1_PT_9_weights,\
             label="$bg\_dip\_0\_100$", histtype="step", rwidth=1.0,\
             color=None, edgecolor="#b7a39b", linewidth=1, linestyle="solid",\
             bottom=None, cumulative=False, normed=False, align="mid", orientation="vertical")

    pad.hist(x=xData, bins=xBinning, weights=y1_PT_0_weights+y1_PT_1_weights+y1_PT_2_weights+y1_PT_3_weights+y1_PT_4_weights+y1_PT_5_weights+y1_PT_6_weights+y1_PT_7_weights+y1_PT_8_weights,\
             label="$bg\_vbf\_1600\_inf$", histtype="step", rwidth=1.0,\
             color=None, edgecolor="#ad998c", linewidth=1, linestyle="solid",\
             bottom=None, cumulative=False, normed=False, align="mid", orientation="vertical")

    pad.hist(x=xData, bins=xBinning, weights=y1_PT_0_weights+y1_PT_1_weights+y1_PT_2_weights+y1_PT_3_weights+y1_PT_4_weights+y1_PT_5_weights+y1_PT_6_weights+y1_PT_7_weights,\
             label="$bg\_vbf\_1200\_1600$", histtype="step", rwidth=1.0,\
             color=None, edgecolor="#9b8e82", linewidth=1, linestyle="solid",\
             bottom=None, cumulative=False, normed=False, align="mid", orientation="vertical")

    pad.hist(x=xData, bins=xBinning, weights=y1_PT_0_weights+y1_PT_1_weights+y1_PT_2_weights+y1_PT_3_weights+y1_PT_4_weights+y1_PT_5_weights+y1_PT_6_weights,\
             label="$bg\_vbf\_800\_1200$", histtype="step", rwidth=1.0,\
             color=None, edgecolor="#876656", linewidth=1, linestyle="solid",\
             bottom=None, cumulative=False, normed=False, align="mid", orientation="vertical")

    pad.hist(x=xData, bins=xBinning, weights=y1_PT_0_weights+y1_PT_1_weights+y1_PT_2_weights+y1_PT_3_weights+y1_PT_4_weights+y1_PT_5_weights,\
             label="$bg\_vbf\_600\_800$", histtype="step", rwidth=1.0,\
             color=None, edgecolor="#afcec6", linewidth=1, linestyle="solid",\
             bottom=None, cumulative=False, normed=False, align="mid", orientation="vertical")

    pad.hist(x=xData, bins=xBinning, weights=y1_PT_0_weights+y1_PT_1_weights+y1_PT_2_weights+y1_PT_3_weights+y1_PT_4_weights,\
             label="$bg\_vbf\_400\_600$", histtype="step", rwidth=1.0,\
             color=None, edgecolor="#84c1a3", linewidth=1, linestyle="solid",\
             bottom=None, cumulative=False, normed=False, align="mid", orientation="vertical")

    pad.hist(x=xData, bins=xBinning, weights=y1_PT_0_weights+y1_PT_1_weights+y1_PT_2_weights+y1_PT_3_weights,\
             label="$bg\_vbf\_200\_400$", histtype="step", rwidth=1.0,\
             color=None, edgecolor="#89a8a0", linewidth=1, linestyle="solid",\
             bottom=None, cumulative=False, normed=False, align="mid", orientation="vertical")

    pad.hist(x=xData, bins=xBinning, weights=y1_PT_0_weights+y1_PT_1_weights+y1_PT_2_weights,\
             label="$bg\_vbf\_100\_200$", histtype="step", rwidth=1.0,\
             color=None, edgecolor="#829e8c", linewidth=1, linestyle="solid",\
             bottom=None, cumulative=False, normed=False, align="mid", orientation="vertical")

    pad.hist(x=xData, bins=xBinning, weights=y1_PT_0_weights+y1_PT_1_weights,\
             label="$bg\_vbf\_0\_100$", histtype="step", rwidth=1.0,\
             color=None, edgecolor="#adbcc6", linewidth=1, linestyle="solid",\
             bottom=None, cumulative=False, normed=False, align="mid", orientation="vertical")

    pad.hist(x=xData, bins=xBinning, weights=y1_PT_0_weights,\
             label="$signal$", histtype="step", rwidth=1.0,\
             color=None, edgecolor="#7a8e99", linewidth=1, linestyle="solid",\
             bottom=None, cumulative=False, normed=False, align="mid", orientation="vertical")


    # Axis
    plt.rc('text',usetex=False)
    plt.xlabel(r"p_{T} [ j_{1} ]   ( GeV ) ",\
               fontsize=16,color="black")
    plt.ylabel(r"$\mathrm{Events}$ $(\mathcal{L}_{\mathrm{int}} = 40.0\ \mathrm{fb}^{-1})$ ",\
               fontsize=16,color="black")

    # Boundary of y-axis
    ymax=(y1_PT_0_weights+y1_PT_1_weights+y1_PT_2_weights+y1_PT_3_weights+y1_PT_4_weights+y1_PT_5_weights+y1_PT_6_weights+y1_PT_7_weights+y1_PT_8_weights+y1_PT_9_weights+y1_PT_10_weights+y1_PT_11_weights+y1_PT_12_weights+y1_PT_13_weights+y1_PT_14_weights+y1_PT_15_weights+y1_PT_16_weights).max()*1.1
    ymin=0 # linear scale
    #ymin=min([x for x in (y1_PT_0_weights+y1_PT_1_weights+y1_PT_2_weights+y1_PT_3_weights+y1_PT_4_weights+y1_PT_5_weights+y1_PT_6_weights+y1_PT_7_weights+y1_PT_8_weights+y1_PT_9_weights+y1_PT_10_weights+y1_PT_11_weights+y1_PT_12_weights+y1_PT_13_weights+y1_PT_14_weights+y1_PT_15_weights+y1_PT_16_weights) if x])/100. # log scale
    plt.gca().set_ylim(ymin,ymax)

    # Log/Linear scale for X-axis
    plt.gca().set_xscale("linear")
    #plt.gca().set_xscale("log",nonposx="clip")

    # Log/Linear scale for Y-axis
    plt.gca().set_yscale("linear")
    #plt.gca().set_yscale("log",nonposy="clip")

    # Legend
    plt.legend(bbox_to_anchor=(1.05,1), loc=2, borderaxespad=0.)

    # Saving the image
    plt.savefig('../../HTML/MadAnalysis5job_0/selection_0.png')
    plt.savefig('../../PDF/MadAnalysis5job_0/selection_0.png')
    plt.savefig('../../DVI/MadAnalysis5job_0/selection_0.eps')

# Running!
if __name__ == '__main__':
    selection_0()
